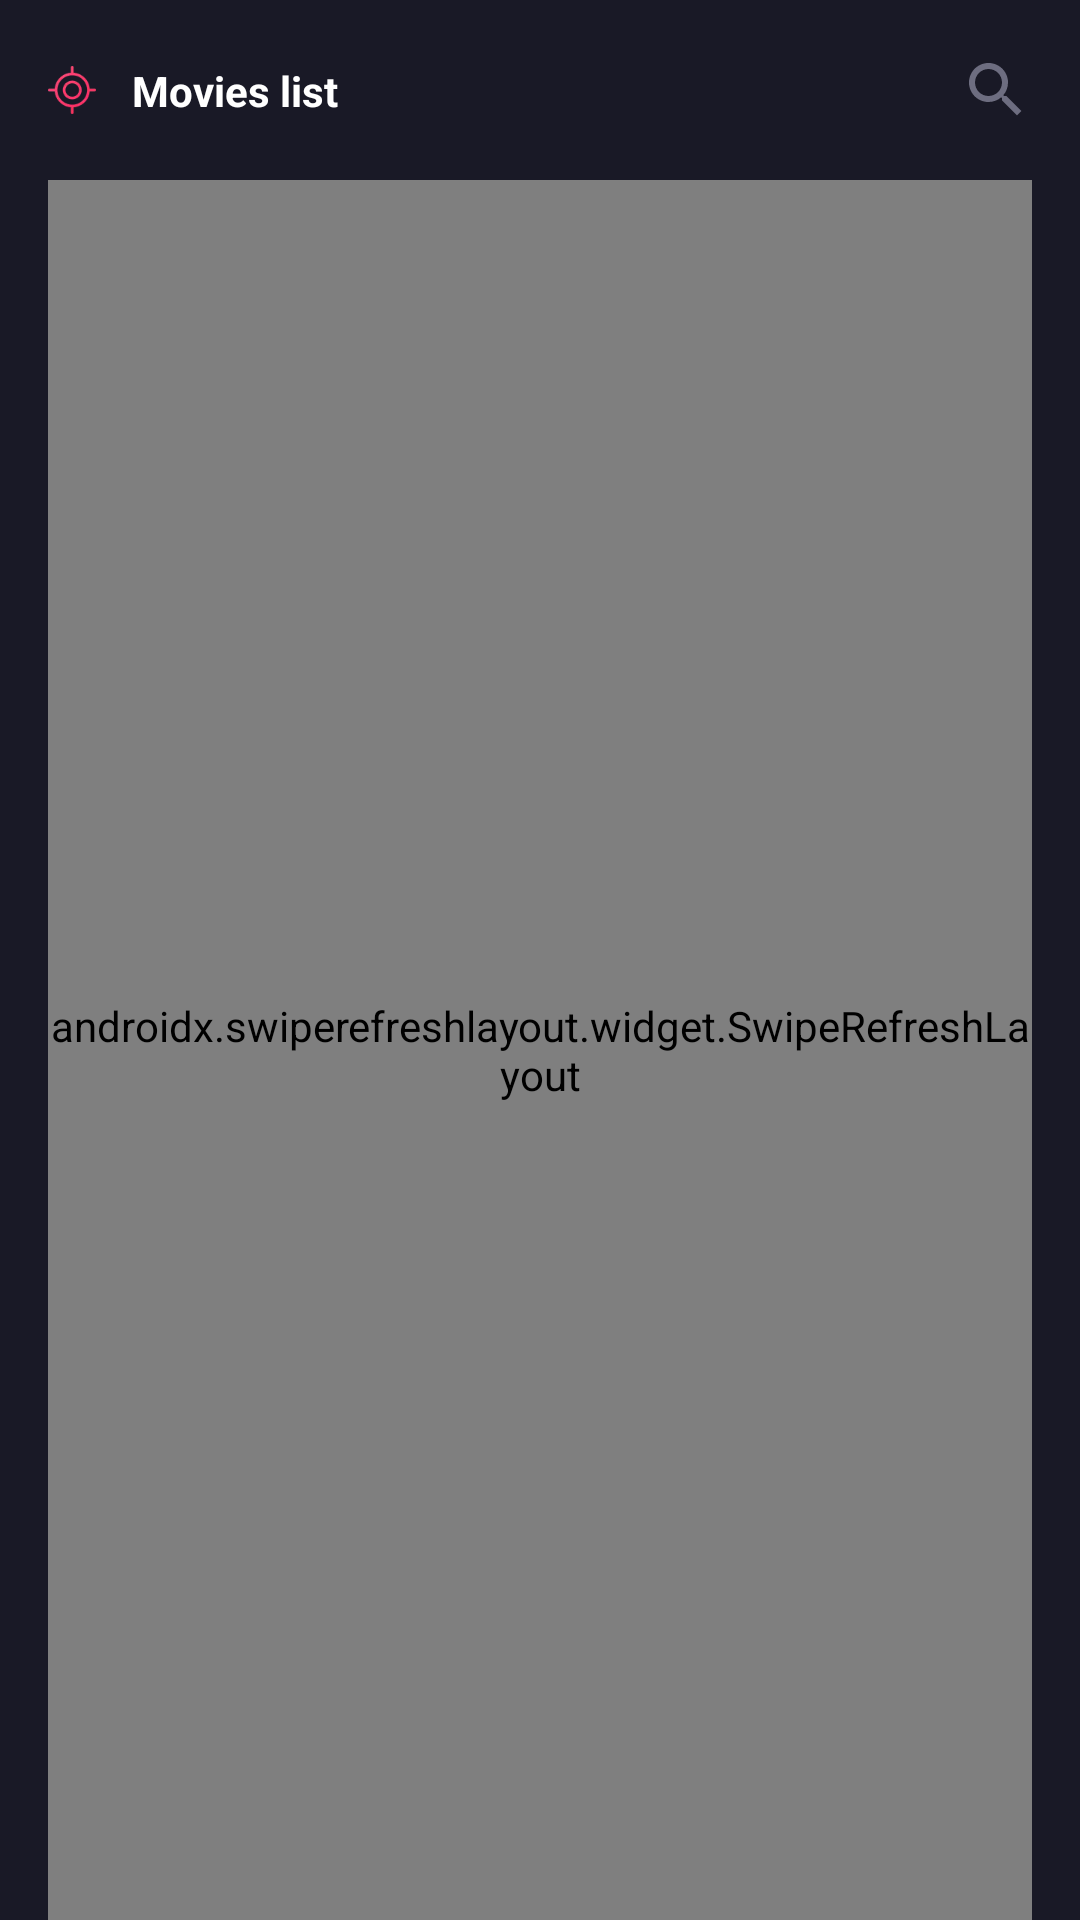

Here is an Android app screen rendered from its layout file. Give the layout XML and the strings, colors and styles it references.
<!-- AndroidManifest.xml: application theme Theme.AndroidAcademyApp -->
<!-- res/layout/fragment_movies_list.xml -->
<?xml version="1.0" encoding="utf-8"?>
<androidx.constraintlayout.widget.ConstraintLayout
    xmlns:android="http://schemas.android.com/apk/res/android"
    xmlns:app="http://schemas.android.com/apk/res-auto"
    android:layout_width="match_parent"
    android:layout_height="match_parent"
    android:background="@color/movies_list_background"
    xmlns:tools="http://schemas.android.com/tools">

    <ImageView
        android:id="@+id/title_image"
        android:layout_width="16dp"
        android:layout_height="16dp"
        android:layout_marginEnd="8dp"
        android:src="@drawable/combined_shape"
        app:layout_constraintStart_toEndOf="@id/guideVerticalBegin"
        app:layout_constraintEnd_toStartOf="@id/title_text"
        app:layout_constraintTop_toTopOf="parent"
        app:layout_constraintBottom_toTopOf="@id/barrierHorizontalTitleTop"
        tools:ignore="ContentDescription" />

    <TextView
        android:id="@+id/title_text"
        android:layout_width="0dp"
        android:layout_height="wrap_content"
        android:layout_marginStart="4dp"
        android:layout_marginEnd="135dp"
        android:gravity="center_vertical"
        android:text="@string/title_name"
        android:textColor="@color/white"
        android:textSize="14sp"
        android:textStyle="bold"
        app:layout_constraintEnd_toEndOf="@id/guideVerticalEnd"
        app:layout_constraintStart_toEndOf="@id/title_image"
        app:layout_constraintTop_toTopOf="parent"
        app:layout_constraintBottom_toTopOf="@id/barrierHorizontalTitleTop"/>

    <ImageView
        android:id="@+id/movie_list_search_icon"
        android:layout_width="wrap_content"
        android:layout_height="wrap_content"
        android:src="@drawable/ic_search"
        app:layout_constraintBottom_toTopOf="@+id/barrierHorizontalTitleTop"
        app:layout_constraintEnd_toStartOf="@+id/guideVerticalEnd"
        app:layout_constraintTop_toTopOf="parent"
        tools:ignore="ContentDescription" />

    <androidx.constraintlayout.widget.Guideline
        android:id="@+id/barrierHorizontalTitleTop"
        android:layout_width="wrap_content"
        android:layout_height="wrap_content"
        android:orientation="horizontal"
        app:layout_constraintGuide_begin="60dp"/>

    <androidx.constraintlayout.widget.Guideline
        android:id="@+id/guideVerticalBegin"
        android:layout_width="wrap_content"
        android:layout_height="wrap_content"
        android:orientation="vertical"
        app:layout_constraintGuide_begin="16dp"/>

    <androidx.constraintlayout.widget.Guideline
        android:id="@+id/guideVerticalEnd"
        android:layout_width="wrap_content"
        android:layout_height="wrap_content"
        android:orientation="vertical"
        app:layout_constraintGuide_end="16dp"/>

    <androidx.swiperefreshlayout.widget.SwipeRefreshLayout
        android:id="@+id/swipeContainer"
        android:layout_width="0dp"
        android:layout_height="0dp"
        app:layout_constraintEnd_toStartOf="@+id/guideVerticalEnd"
        app:layout_constraintStart_toEndOf="@+id/guideVerticalBegin"
        app:layout_constraintTop_toBottomOf="@+id/barrierHorizontalTitleTop"
        app:layout_constraintBottom_toBottomOf="parent">

        <androidx.recyclerview.widget.RecyclerView
            android:id="@+id/recycler_view_movies"
            android:layout_width="match_parent"
            android:layout_height="match_parent" />

    </androidx.swiperefreshlayout.widget.SwipeRefreshLayout>

    <TextView
        android:id="@+id/movies_placeholder"
        android:layout_width="wrap_content"
        android:layout_height="wrap_content"
        android:gravity="center"
        android:visibility="invisible"
        android:textColor="#6D6D80"
        android:textSize="16sp"
        tools:text="@string/movies_load_error"
        app:layout_constraintEnd_toStartOf="@+id/guideVerticalEnd"
        app:layout_constraintStart_toEndOf="@+id/guideVerticalBegin"
        app:layout_constraintTop_toBottomOf="@+id/barrierHorizontalTitleTop"
        app:layout_constraintBottom_toBottomOf="parent"/>

</androidx.constraintlayout.widget.ConstraintLayout>
<!-- resources referenced by this layout -->
<resources>
  <color name="movies_list_background">#191926</color>
  <color name="white">#FFFFFFFF</color>
  <!-- drawable combined_shape: webp bitmap (drawable, 1932 bytes) -->
  <!-- drawable ic_search (drawable) -->
  <vector
      android:height="24dp"
      android:tint="#6D6D80"
      android:viewportHeight="24"
      android:viewportWidth="24"
      android:width="24dp"
      xmlns:android="http://schemas.android.com/apk/res/android">
      <path
          android:fillColor="@android:color/white"
          android:pathData="M15.5,14h-0.79l-0.28,-0.27C15.41,12.59 16,11.11 16,9.5 16,5.91 13.09,3 9.5,3S3,5.91 3,9.5 5.91,16 9.5,16c1.61,0 3.09,-0.59 4.23,-1.57l0.27,0.28v0.79l5,4.99L20.49,19l-4.99,-5zM9.5,14C7.01,14 5,11.99 5,9.5S7.01,5 9.5,5 14,7.01 14,9.5 11.99,14 9.5,14z"/>
  </vector>
  <string name="title_name">Movies list</string>
  <style name="Theme.AndroidAcademyApp" parent="Theme.MaterialComponents.DayNight.NoActionBar">
          
          <item name="colorPrimary">@color/purple_500</item>
          <item name="colorPrimaryVariant">@color/purple_700</item>
          <item name="colorOnPrimary">@color/white</item>
          
          <item name="colorSecondary">@color/teal_200</item>
          <item name="colorSecondaryVariant">@color/teal_700</item>
          <item name="colorOnSecondary">@color/black</item>
          
          <item name="android:statusBarColor" tools:targetApi="l">?attr/colorPrimaryVariant</item>
          
      </style>
  <color name="purple_500">#FF6200EE</color>
  <color name="purple_700">#FF3700B3</color>
  <color name="teal_200">#FF03DAC5</color>
  <color name="teal_700">#FF018786</color>
  <color name="black">#FF000000</color>
</resources>
